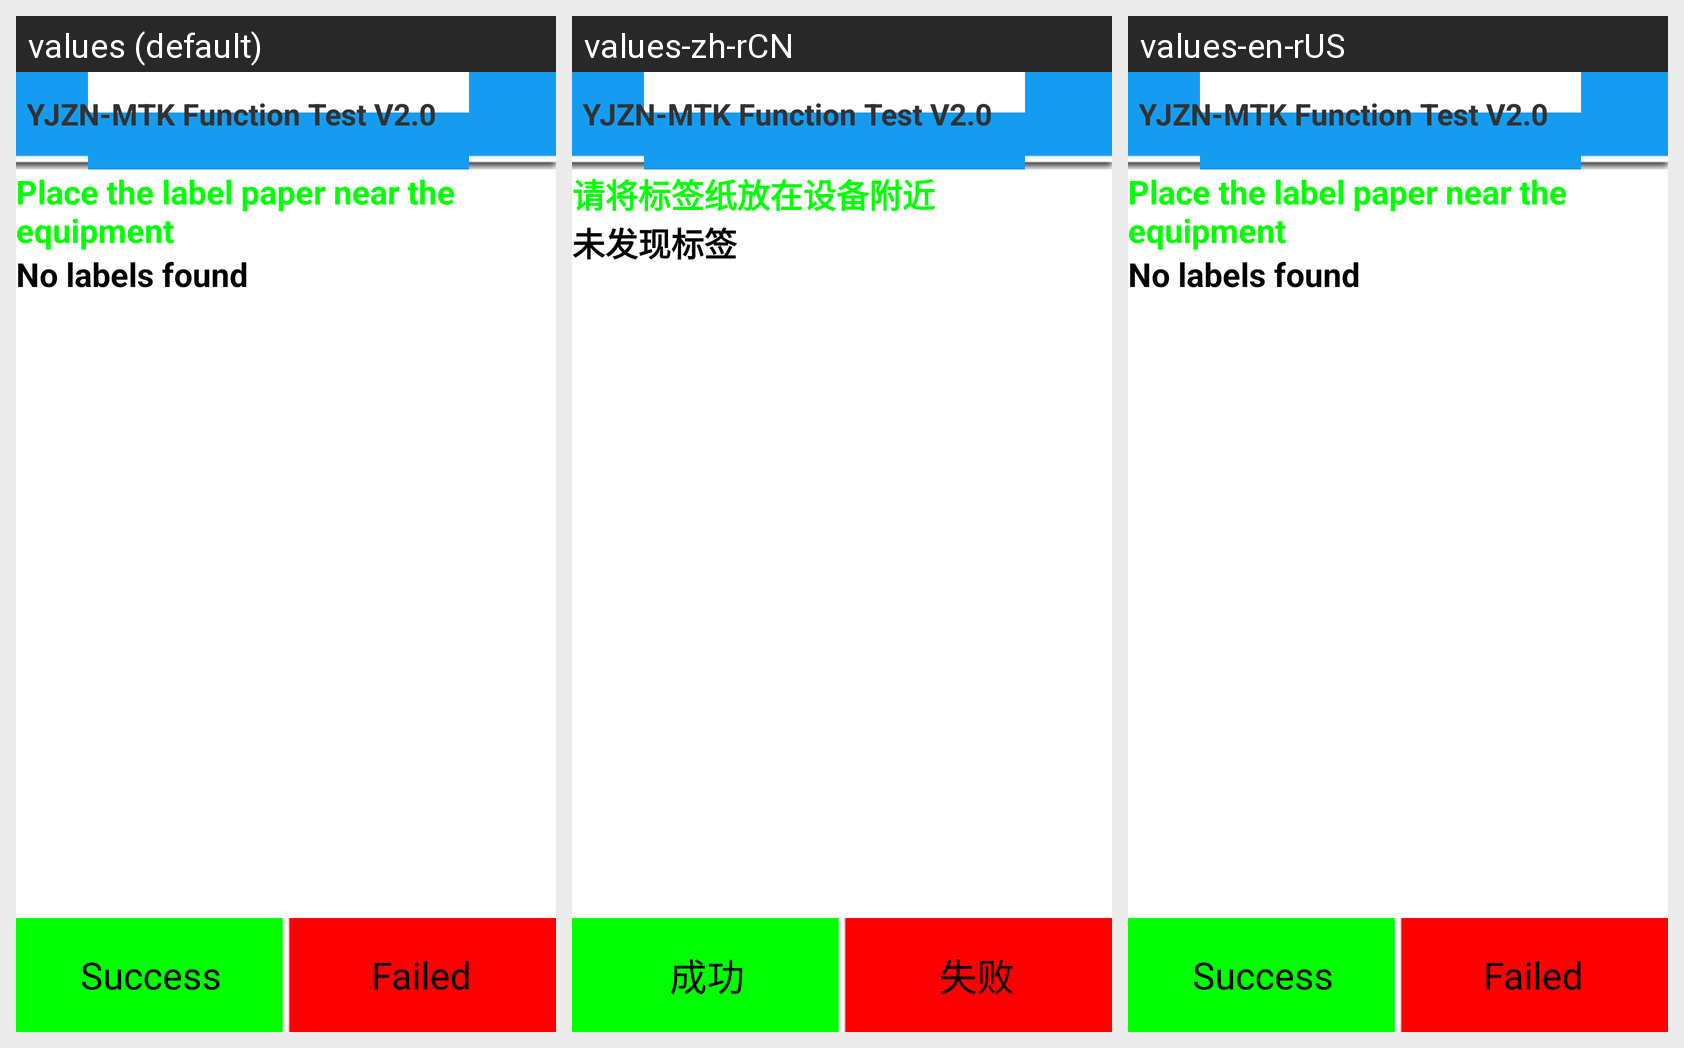

Strings drawn on this Android screen and how each of the app's shown locales translates them:
Android screen res/layout/tag_module.xml rendered under 3 locales, left to right: values (default), values-zh-rCN, values-en-rUS. Device: Nexus 5 (rendered at 1080×1920; each locale shown at half size, 540×960, under a caption strip naming it); theme android:Theme.Light.NoTitleBar.
Strings drawn on this screen, with the default value and each locale's value (text and hints the layout hard-codes, and strings that could not be matched under every locale, appear in the picture but are not listed):

tag_module_text
  values: Place the label paper near the equipment
  values-zh-rCN: 请将标签纸放在设备附近
  values-en-rUS: Place the label paper near the equipment  [not translated; the default value is used]

tag_not_find
  values: No labels found
  values-zh-rCN: 未发现标签
  values-en-rUS: No labels found  [not translated; the default value is used]

yjzn_header
  values: YJZN-MTK Function Test V2.0
  values-zh-rCN: YJZN-MTK Function Test V2.0
  values-en-rUS: YJZN-MTK Function Test V2.0  [not translated; the default value is used]

Success
  values: Success
  values-zh-rCN: 成功
  values-en-rUS: Success  [not translated; the default value is used]

Failed
  values: Failed
  values-zh-rCN: 失败
  values-en-rUS: Failed  [not translated; the default value is used]
